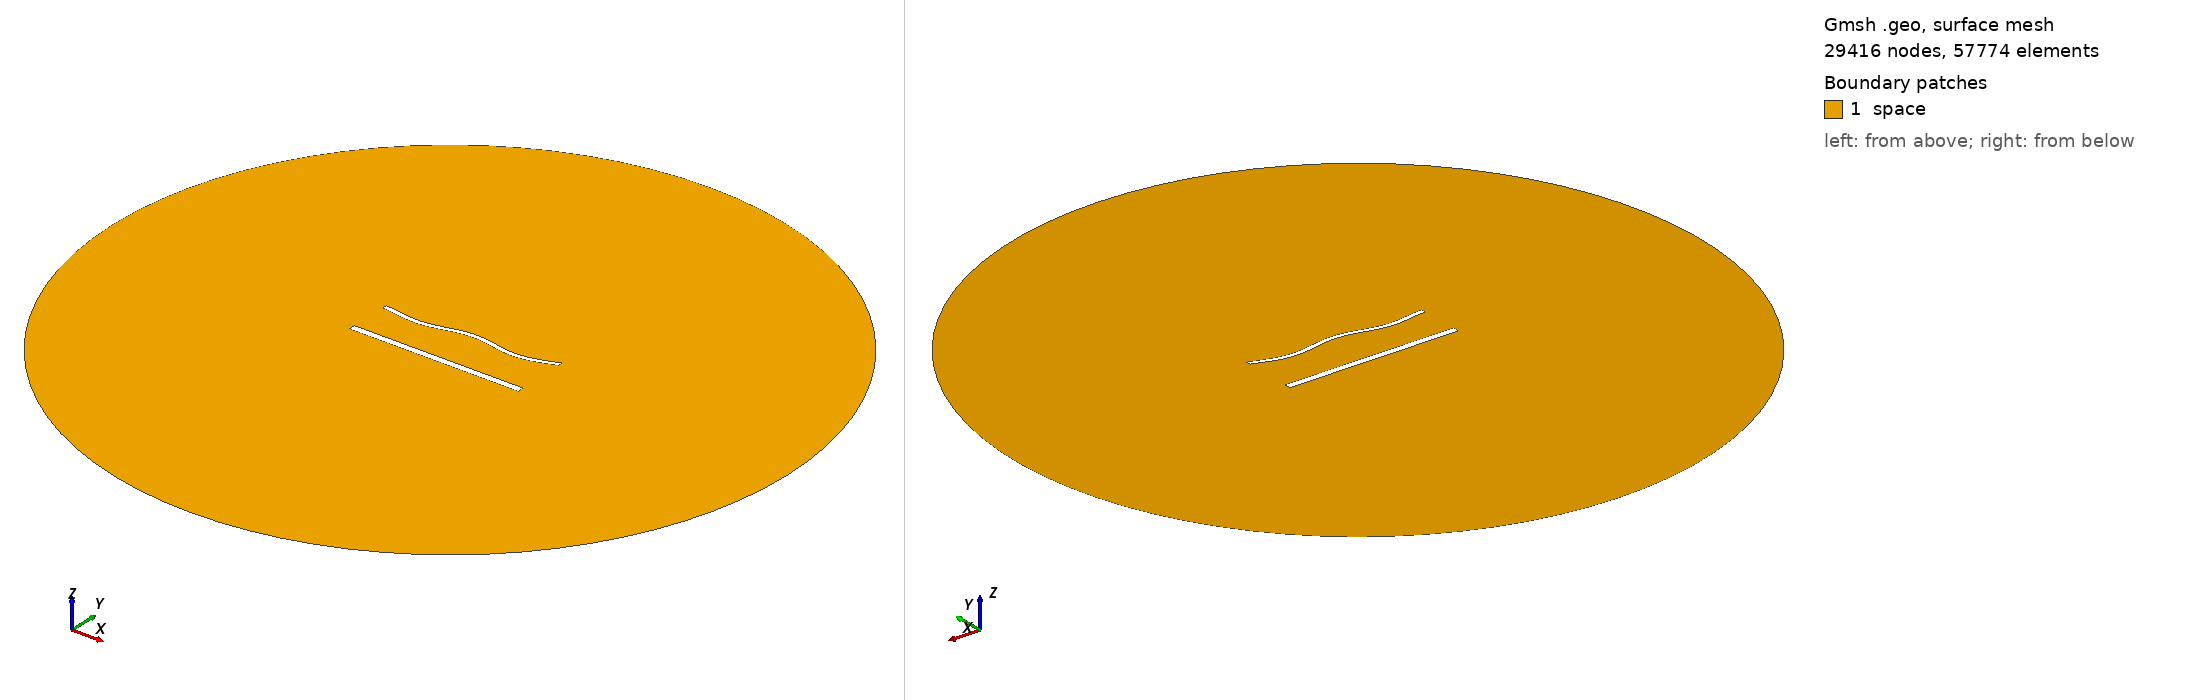

Gmsh geometry script, surface-meshed: 29416 nodes, 57774 surface elements. Boundary patches (legend numbers): 1 space. Left view from above one corner, right view from below the opposite corner. Legend entries are the model's physical surfaces. The drawing asked Gmsh for element sizes between 1% and 20% of the model's largest extent; the script's own settings can give other sizes.

=== 1849.geo (drawn) ===
//---------------------------------------
// Geometry kernel
//---------------------------------------

SetFactory("OpenCASCADE");



//---------------------------------------
// Parameters of the geometry
//---------------------------------------

// Overetch of the upper plate
overetch = 0.5;

// Distance between the plates
distance = 25.0;

// Discretization over the x axis (for the deformation)
nx = 50; 

// Length of the plate
L = 100 - overetch; 

// Number of modes
n = 4; 

// 1st mode coefficient
coeff(1) = 1.5;
beta(1) = 0.596864 * 3.1415926535 / L;

// 2nd mode coefficient
coeff(2) = 0.0;
beta(2) = 1.49418 * 3.1415926535 / L;

// 3rd mode coefficient
coeff(3) = 0.0;
beta(3) = 2.50025 * 3.1415926535 / L;

// 4th mode coefficient
coeff(4) = -1.5;
beta(4) = 3.49999 * 3.1415926535 / L;



//---------------------------------------
// Upper plate (deformed rectangle)
//---------------------------------------

// Coordiantes of the upper plate
xmin = -50;
xmax = 50 - overetch;

// Height of the upper plate
yheight = 4 - 2 * overetch;

// Indexes of the points
UpperID[] = {};
LowerID[] = {};
LeftID[] = {};
RightID[] = {};

// Point index
p = 1;

// Horizontal edges
For i In {1:nx}
    x = xmin + (i-1)*(xmax - xmin)/(nx-1);

    y_bottom = distance / 2 + overetch;
    For j In {1:n}
        C = (Cosh(beta(j)*L) + Cos(beta(j)*L)) / (Sinh(beta(j)*L) + Sin(beta(j)*L));
        y_bottom  = y_bottom + coeff(j) * (Cosh(beta(j)*(x+50)) - Cos(beta(j)*(x+50)) - C * (Sinh(beta(j)*(x+50)) - Sin(beta(j)*(x+50))));
    EndFor

    y_top = y_bottom + yheight;

    Point(p) = {x, y_top, 0, 1.0};
    UpperID[i] = p;
    p = p + 1;

    Point(p) = {x, y_bottom, 0, 1.0};
    LowerID[i] = p;
    p = p + 1;
EndFor

// Create point lists
UpperPts[] = {}; LowerPts[] = {};
For i In {1:nx}
  UpperPts[] += {UpperID[i]};
  LowerPts[] += {LowerID[i]};
EndFor

// Build splines
Spline(1) = {UpperPts[]};
Spline(2) = {LowerPts[]};
Line(3) = {LowerPts[nx-1], UpperPts[nx-1]};
Line(4) = {LowerPts[0], UpperPts[0]};

// Build the plane surface
Curve Loop(1) = {2, 3, -1, -4};
Plane Surface(1) = {1};



//---------------------------------------
// Lower plate (rectangle)
//---------------------------------------

// Vertices
Point(1001) = {-50, -distance/2, 0, 1.0};
Point(1002) = { 50, -distance/2, 0, 1.0};
Point(1003) = { 50,  -distance/2 + 4, 0, 1.0};
Point(1004) = {-50,  -distance/2 + 4, 0, 1.0};

// Edges
Line(5) = {1001, 1002};
Line(6) = {1002, 1003};
Line(7) = {1003, 1004};
Line(8) = {1004, 1001};

// Plane surface
Line Loop(2) = {5, 6, 7, 8};
Plane Surface(2) = {2}; 



//---------------------------------------
// Outer (fictious) boundary
//---------------------------------------

// Points
Point(1005) = {0, 0, 0};       // Center
Point(1006) = {200, 0, 0};     // Start point
Point(1007) = {0, 200, 0};     // 90 degrees
Point(1008) = {-200, 0, 0};    // 180 degrees
Point(1009) = {0, -200, 0};    // 270 degrees

// Circle arcs (each needs start, center, end)
Circle(9) = {1006, 1005, 1007};
Circle(10) = {1007, 1005, 1008};
Circle(11) = {1008, 1005, 1009};
Circle(12) = {1009, 1005, 1006};

// Plane surface for the entire domain
Curve Loop(3) = {9, 10, 11, 12};
Surface(3) = {3};

// Subtract the plates from the whole domain to obtain the actual domain where we want to solve the equations
BooleanDifference{ Surface{3}; Delete; }{ Surface{1}; Surface{2}; Delete; }




//---------------------------------------
// Transfinite Lines/Curves
//---------------------------------------

// Set the number of points on the boundaries
r = 6;
d = 0.15;

// Plates
Transfinite Curve {1} = 50*r/4 Using Progression 1;
Transfinite Line {2} = 50*r Using Progression 1;
Transfinite Curve {3, 4} = 2*r Using Progression 1+d;
Transfinite Line {5} = 50*r/4 Using Progression 1;
Transfinite Line {7} = 50*r Using Progression 1;
Transfinite Line {6} = 2*r Using Progression 1-d;
Transfinite Line {8} = 2*r Using Progression 1+d;

// Outer boundary
Transfinite Line {9, 10, 11, 12} = 20 Using Progression 1;



//---------------------------------------
// Physical groups
//---------------------------------------                

// Physical curves (boundaries)
Physical Line("force_segment", 10) = {2};
Physical Line("upper_plate", 11) = {1, 3, 4};
Physical Line("lower_plate", 12) = {5, 6, 7, 8};
Physical Line("boundary", 20) = {9, 10, 11, 12};

// Physical Surfaces
Physical Surface("space", 30) = {3};



//---------------------------------------
// 6. Generate the Mesh
//---------------------------------------

// 2D mesh generation
Mesh 2;
